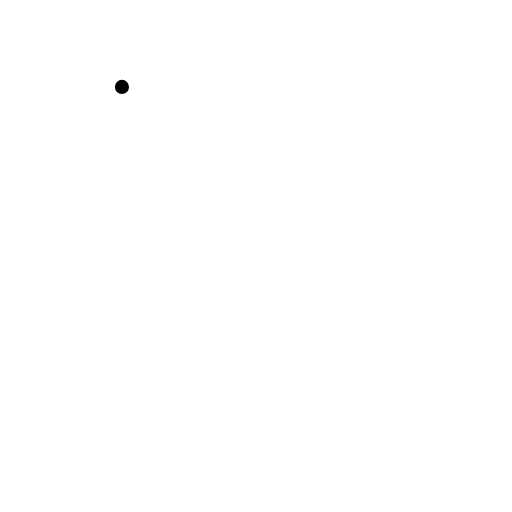
t = 0.00 s
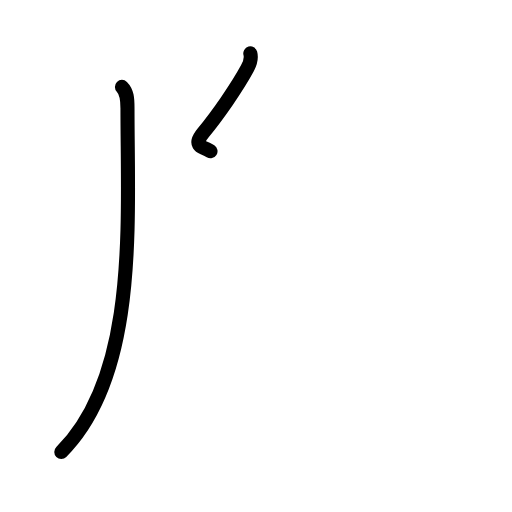
t = 1.80 s
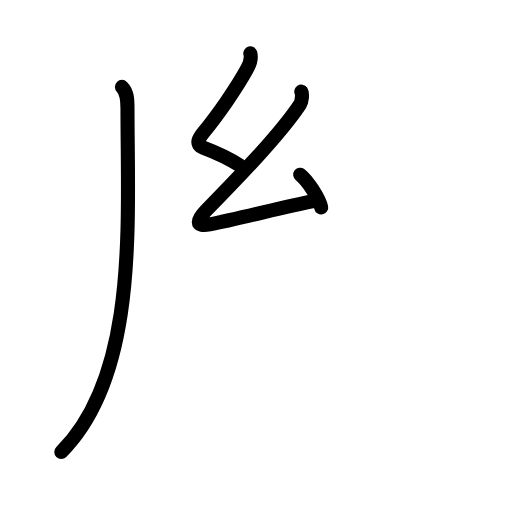
t = 3.60 s
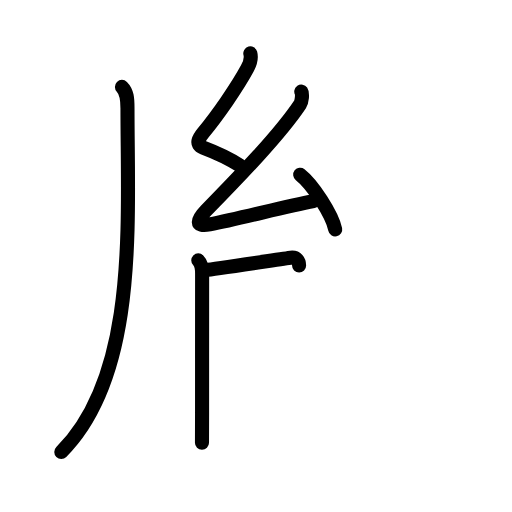
t = 5.40 s
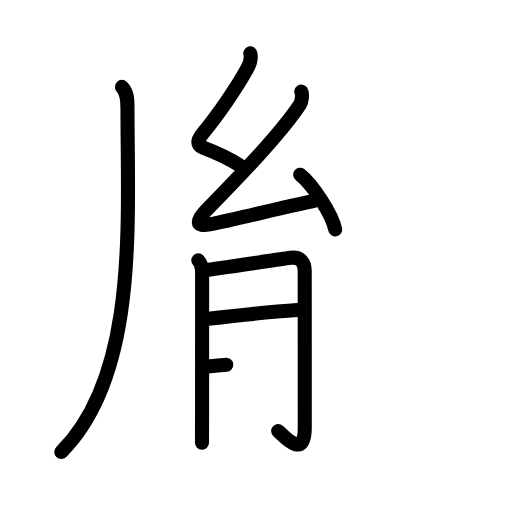
t = 7.20 s
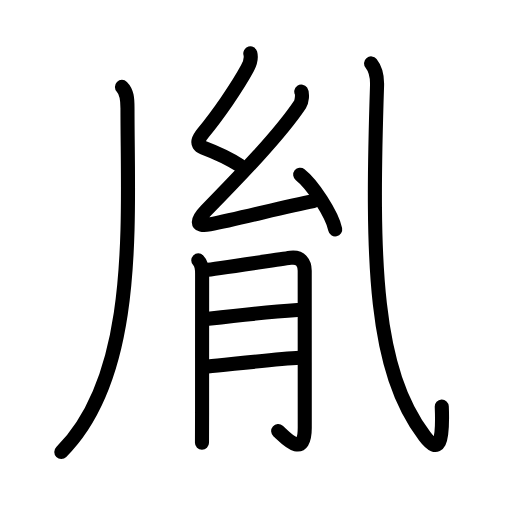
t = 9.00 s

The animated SVG that drew these frames (rendered in a browser with its animation timeline set to each time). Animation: 31 SMIL elements (animate=31); one cycle of 9.00 s.

<?xml version="1.0" encoding="UTF-8"?>
<!--
AniKanjiVG is licensed by CC-BY-SA Paul C. Sommerhoff (https://bitbucket.org/sommerhoff/anikanjivg).
AniKanjiVG uses KanjiVG which is licensed by CC-BY-SA Ulrich Apel (http://kanjivg.tagaini.net).
See also http://creativecommons.org/licenses/by-sa/3.0/
-->
<svg xmlns:kvg='http://kanjivg.tagaini.net' xmlns='http://www.w3.org/2000/svg' width='109' height='109' viewBox='0 0 109 109' style='fill:none;stroke:#000000;stroke-width:3;stroke-linecap:round;stroke-linejoin:round;' id="kvg:kanji_080e4"><g id="kvg:080e4" kvg:element="胤"><g id="kvg:080e4-g1" kvg:element="儿" kvg:part="1" kvg:position="kamae"><g id="kvg:080e4-g2" kvg:element="丿" kvg:radical="nelson"><path id="kvg:080e4-s1" kvg:type="㇒" d="M25.96,18.5c1.08,1.08,1.18,2.5,1.18,4.52c0,24.2,2.36,56.73-14.09,73.2"><animate attributeName="d" begin="0.0s" dur="0.5s" from="M25.96,18.5C25.96,18.5,25.96,18.5,25.96,18.5" to="M25.96,18.5c1.08,1.08,1.18,2.5,1.18,4.52" />
<animate attributeName="d" begin="0.5s" dur="0.5s" from="M25.96,18.5c1.08,1.08,1.18,2.5,1.18,4.52c0,0,0,0,0,0,0" to="M25.96,18.5c1.08,1.08,1.18,2.5,1.18,4.52c0,24.2,2.36,56.73-14.09,73.2" />
</path>
</g>
</g>
<g id="kvg:080e4-g3" kvg:element="幺" kvg:position="top"><path id="kvg:080e4-s2" kvg:type="㇜" d="M53.29,11.37c0.28,1.04-0.03,2.07-0.64,3.2c-2.19,4.06-6.41,10.08-9.38,13.68c-0.86,1.04-1.82,2.5-0.03,3.18c3.13,1.18,5.29,2.18,7.88,3.83"><animate attributeName="d" begin="1.0s" dur="0.25s" from="M53.29,11.37C53.29,11.37,53.29,11.37,53.29,11.37" to="M53.29,11.37c0.28,1.04-0.03,2.07-0.64,3.2" />
<animate attributeName="d" begin="1.25s" dur="0.25s" from="M53.29,11.37c0.28,1.04-0.03,2.07-0.64,3.2c0,0,0,0,0,0,0" to="M53.29,11.37c0.28,1.04-0.03,2.07-0.64,3.2c-2.19,4.06-6.41,10.08-9.38,13.68" />
<animate attributeName="d" begin="1.5s" dur="0.25s" from="M53.29,11.37c0.28,1.04-0.03,2.07-0.64,3.2c-2.19,4.06-6.41,10.08-9.38,13.68c0,0,0,0,0,0,0" to="M53.29,11.37c0.28,1.04-0.03,2.07-0.64,3.2c-2.19,4.06-6.41,10.08-9.38,13.68c-0.86,1.04-1.82,2.5-0.03,3.18" />
<animate attributeName="d" begin="1.75s" dur="0.25s" from="M53.29,11.37c0.28,1.04-0.03,2.07-0.64,3.2c-2.19,4.06-6.41,10.08-9.38,13.68c-0.86,1.04-1.82,2.5-0.03,3.18c0,0,0,0,0,0,0" to="M53.29,11.37c0.28,1.04-0.03,2.07-0.64,3.2c-2.19,4.06-6.41,10.08-9.38,13.68c-0.86,1.04-1.82,2.5-0.03,3.18c3.13,1.18,5.29,2.18,7.88,3.83" />
<animate attributeName="d" begin="0s" dur="1.0s" from="M-100,-100" to="M-100,-100" />
</path>
<path id="kvg:080e4-s3" kvg:type="㇜" d="M64.14,19.49c0.31,0.46,0.11,2.18-0.26,2.73c-4.24,6.37-12.85,15.28-20.04,22.63c-1.82,1.87-2.48,3.57,0.81,2.93c6.86-1.33,15.89-3.81,22.1-4.97"><animate attributeName="d" begin="2.0s" dur="0.25s" from="M64.14,19.49C64.14,19.49,64.14,19.49,64.14,19.49" to="M64.14,19.49c0.31,0.46,0.11,2.18-0.26,2.73" />
<animate attributeName="d" begin="2.25s" dur="0.25s" from="M64.14,19.49c0.31,0.46,0.11,2.18-0.26,2.73c0,0,0,0,0,0,0" to="M64.14,19.49c0.31,0.46,0.11,2.18-0.26,2.73c-4.24,6.37-12.85,15.28-20.04,22.63" />
<animate attributeName="d" begin="2.5s" dur="0.25s" from="M64.14,19.49c0.31,0.46,0.11,2.18-0.26,2.73c-4.24,6.37-12.85,15.28-20.04,22.63c0,0,0,0,0,0,0" to="M64.14,19.49c0.31,0.46,0.11,2.18-0.26,2.73c-4.24,6.37-12.85,15.28-20.04,22.63c-1.82,1.87-2.48,3.57,0.81,2.93" />
<animate attributeName="d" begin="2.75s" dur="0.25s" from="M64.14,19.49c0.31,0.46,0.11,2.18-0.26,2.73c-4.24,6.37-12.85,15.28-20.04,22.63c-1.82,1.87-2.48,3.57,0.81,2.93c0,0,0,0,0,0,0" to="M64.14,19.49c0.31,0.46,0.11,2.18-0.26,2.73c-4.24,6.37-12.85,15.28-20.04,22.63c-1.82,1.87-2.48,3.57,0.81,2.93c6.86-1.33,15.89-3.81,22.1-4.97" />
<animate attributeName="d" begin="0s" dur="2.0s" from="M-100,-100" to="M-100,-100" />
</path>
<path id="kvg:080e4-s4" kvg:type="㇔" d="M63.91,37.19c2.63,2.05,6.79,8.44,7.45,11.63"><animate attributeName="d" begin="3.0s" dur="1.0s" from="M63.91,37.19C63.91,37.19,63.91,37.19,63.91,37.19" to="M63.91,37.19c2.63,2.05,6.79,8.44,7.45,11.63" />
<animate attributeName="d" begin="0s" dur="3.0s" from="M-100,-100" to="M-100,-100" />
</path>
</g>
<g id="kvg:080e4-g4" kvg:element="月" kvg:position="bottom" kvg:radical="tradit"><path id="kvg:080e4-s5" kvg:type="㇒" d="M42.21,55.43c0.75,0.75,0.82,1.7,0.82,2.83c0,0.4-0.01,19.26-0.01,29.52c0,3.61-0.01,6.16-0.02,6.47"><animate attributeName="d" begin="4.0s" dur="0.3333333333333333s" from="M42.21,55.43C42.21,55.43,42.21,55.43,42.21,55.43" to="M42.21,55.43c0.75,0.75,0.82,1.7,0.82,2.83" />
<animate attributeName="d" begin="4.333333333333333s" dur="0.3333333333333333s" from="M42.21,55.43c0.75,0.75,0.82,1.7,0.82,2.83c0,0,0,0,0,0,0" to="M42.21,55.43c0.75,0.75,0.82,1.7,0.82,2.83c0,0.4-0.01,19.26-0.01,29.52" />
<animate attributeName="d" begin="4.666666666666667s" dur="0.3333333333333333s" from="M42.21,55.43c0.75,0.75,0.82,1.7,0.82,2.83c0,0.4-0.01,19.26-0.01,29.52c0,0,0,0,0,0,0" to="M42.21,55.43c0.75,0.75,0.82,1.7,0.82,2.83c0,0.4-0.01,19.26-0.01,29.52c0,3.61-0.01,6.16-0.02,6.47" />
<animate attributeName="d" begin="0s" dur="4.0s" from="M-100,-100" to="M-100,-100" />
</path>
<path id="kvg:080e4-s6" kvg:type="㇆a" d="M43.85,57.48c1.64-0.13,16.81-2.46,18.03-2.61c2.19-0.26,2.99,1.15,2.99,2.75c0,0.8,0.01,22.8,0.01,33.47c0,6.85-4.29,1.87-5.66,0.68"><animate attributeName="d" begin="5.0s" dur="0.25s" from="M43.85,57.48C43.85,57.48,43.85,57.48,43.85,57.48" to="M43.85,57.48c1.64-0.13,16.81-2.46,18.03-2.61" />
<animate attributeName="d" begin="5.25s" dur="0.25s" from="M43.85,57.48c1.64-0.13,16.81-2.46,18.03-2.61c0,0,0,0,0,0,0" to="M43.85,57.48c1.64-0.13,16.81-2.46,18.03-2.61c2.19-0.26,2.99,1.15,2.99,2.75" />
<animate attributeName="d" begin="5.5s" dur="0.25s" from="M43.85,57.48c1.64-0.13,16.81-2.46,18.03-2.61c2.19-0.26,2.99,1.15,2.99,2.75c0,0,0,0,0,0,0" to="M43.85,57.48c1.64-0.13,16.81-2.46,18.03-2.61c2.19-0.26,2.99,1.15,2.99,2.75c0,0.8,0.01,22.8,0.01,33.47" />
<animate attributeName="d" begin="5.75s" dur="0.25s" from="M43.85,57.48c1.64-0.13,16.81-2.46,18.03-2.61c2.19-0.26,2.99,1.15,2.99,2.75c0,0.8,0.01,22.8,0.01,33.47c0,0,0,0,0,0,0" to="M43.85,57.48c1.64-0.13,16.81-2.46,18.03-2.61c2.19-0.26,2.99,1.15,2.99,2.75c0,0.8,0.01,22.8,0.01,33.47c0,6.85-4.29,1.87-5.66,0.68" />
<animate attributeName="d" begin="0s" dur="5.0s" from="M-100,-100" to="M-100,-100" />
</path>
<path id="kvg:080e4-s7" kvg:type="㇐a" d="M44.35,67.87c5.27-0.62,14.36-1.56,18.98-1.87"><animate attributeName="d" begin="6.0s" dur="1.0s" from="M44.35,67.87C44.35,67.87,44.35,67.87,44.35,67.87" to="M44.35,67.87c5.27-0.62,14.36-1.56,18.98-1.87" />
<animate attributeName="d" begin="0s" dur="6.0s" from="M-100,-100" to="M-100,-100" />
</path>
<path id="kvg:080e4-s8" kvg:type="㇐a" d="M44.26,78.02c4.39-0.4,14.48-1.58,19.55-1.84"><animate attributeName="d" begin="7.0s" dur="1.0s" from="M44.26,78.02C44.26,78.02,44.26,78.02,44.26,78.02" to="M44.26,78.02c4.39-0.4,14.48-1.58,19.55-1.84" />
<animate attributeName="d" begin="0s" dur="7.0s" from="M-100,-100" to="M-100,-100" />
</path>
</g>
<g id="kvg:080e4-g5" kvg:element="儿" kvg:part="2" kvg:position="kamae"><g id="kvg:080e4-g6" kvg:element="乙" kvg:variant="true"><path id="kvg:080e4-s9" kvg:type="㇂" d="M79,13.5c1,1.25,1.33,2.74,1.27,4.69C79,56.75,79.75,78.75,90.42,92.87c3.03,4,3.94,1.38,3.63-6.3"><animate attributeName="d" begin="8.0s" dur="0.3333333333333333s" from="M79,13.5C79,13.5,79,13.5,79,13.5" to="M79,13.5c1,1.25,1.33,2.74,1.27,4.69" />
<animate attributeName="d" begin="8.333333333333334s" dur="0.3333333333333333s" from="M79,13.5c1,1.25,1.33,2.74,1.27,4.69c0,0,0,0,0,0,0" to="M79,13.5c1,1.25,1.33,2.74,1.27,4.69C79,56.75,79.75,78.75,90.42,92.87" />
<animate attributeName="d" begin="8.666666666666666s" dur="0.3333333333333333s" from="M79,13.5c1,1.25,1.33,2.74,1.27,4.69C79,56.75,79.75,78.75,90.42,92.87c0,0,0,0,0,0,0" to="M79,13.5c1,1.25,1.33,2.74,1.27,4.69C79,56.75,79.75,78.75,90.42,92.87c3.03,4,3.94,1.38,3.63-6.3" />
<animate attributeName="d" begin="0s" dur="8.0s" from="M-100,-100" to="M-100,-100" />
</path>
</g>
</g>
</g>
</svg>
